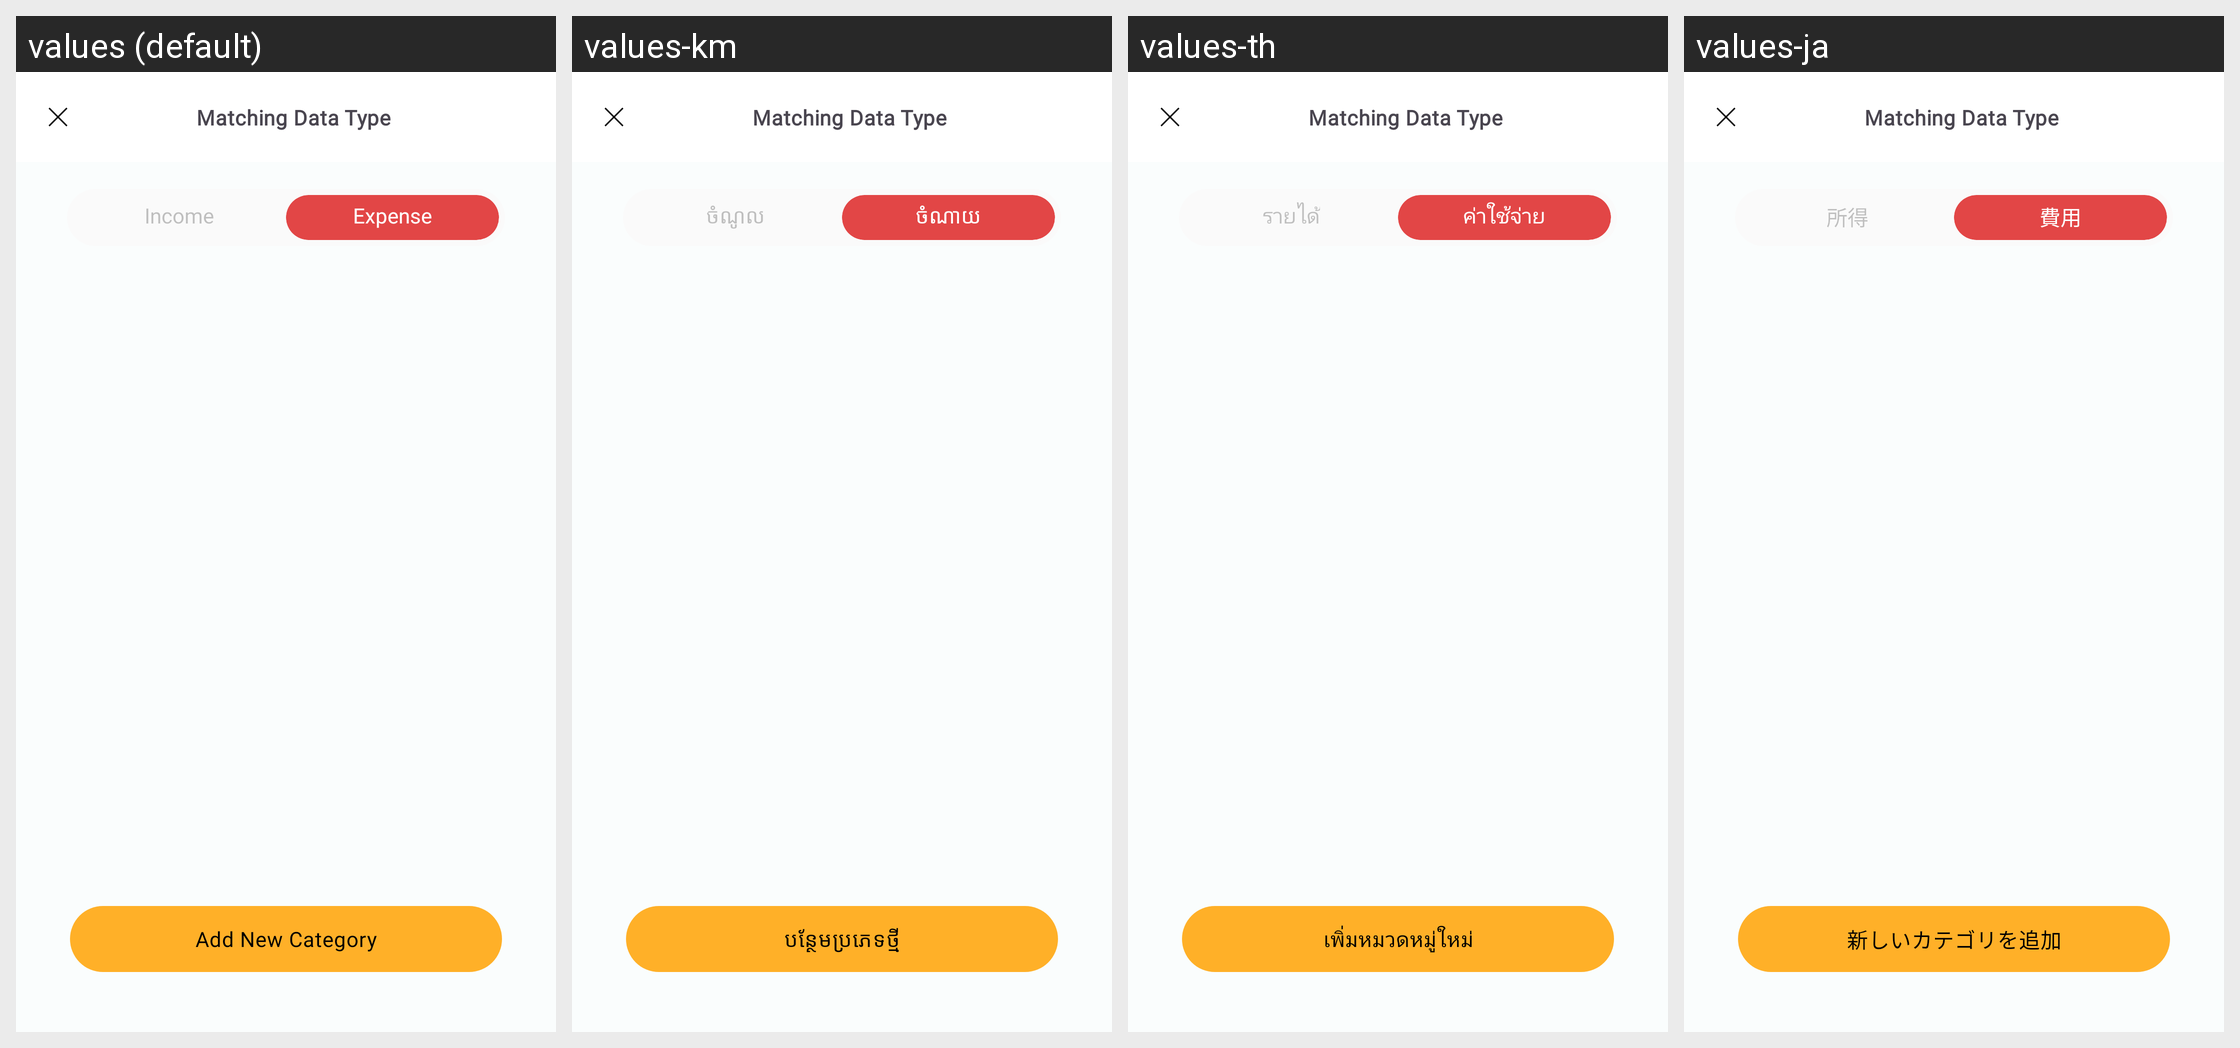

The same Android screen rendered under several of its app's locales, left to right. List the strings drawn on it with the default value and each locale's translation.
Android screen res/layout/fragment_choose_category_import.xml rendered under 4 locales, left to right: values (default), values-km, values-th, values-ja. Device: Nexus 5 (rendered at 1080×1920; each locale shown at half size, 540×960, under a caption strip naming it); theme Theme.MoneyTracker.
Other locales in the repository, not shown: values-de, values-es, values-fr, values-id, values-in, values-it, values-ko, values-nl, values-no, values-pt-rBR, values-sv, values-tr, values-vi, values-zh-rCN, values-zh-rTW.
Strings drawn on this screen, with the default value and each locale's value (text and hints the layout hard-codes, and strings that could not be matched under every locale, appear in the picture but are not listed):

income
  values: Income
  values-km: ចំណូល
  values-th: รายได้
  values-ja: 所得

expense
  values: Expense
  values-km: ចំណាយ
  values-th: ค่าใช้จ่าย
  values-ja: 費用

add_new_category
  values: Add New Category
  values-km: បន្ថែមប្រភេទថ្មី
  values-th: เพิ่มหมวดหมู่ใหม่
  values-ja: 新しいカテゴリを追加

matching_data_type
  values: Matching Data Type
  values-km: Matching Data Type  [not translated; the default value is used]
  values-th: Matching Data Type  [not translated; the default value is used]
  values-ja: Matching Data Type  [not translated; the default value is used]
